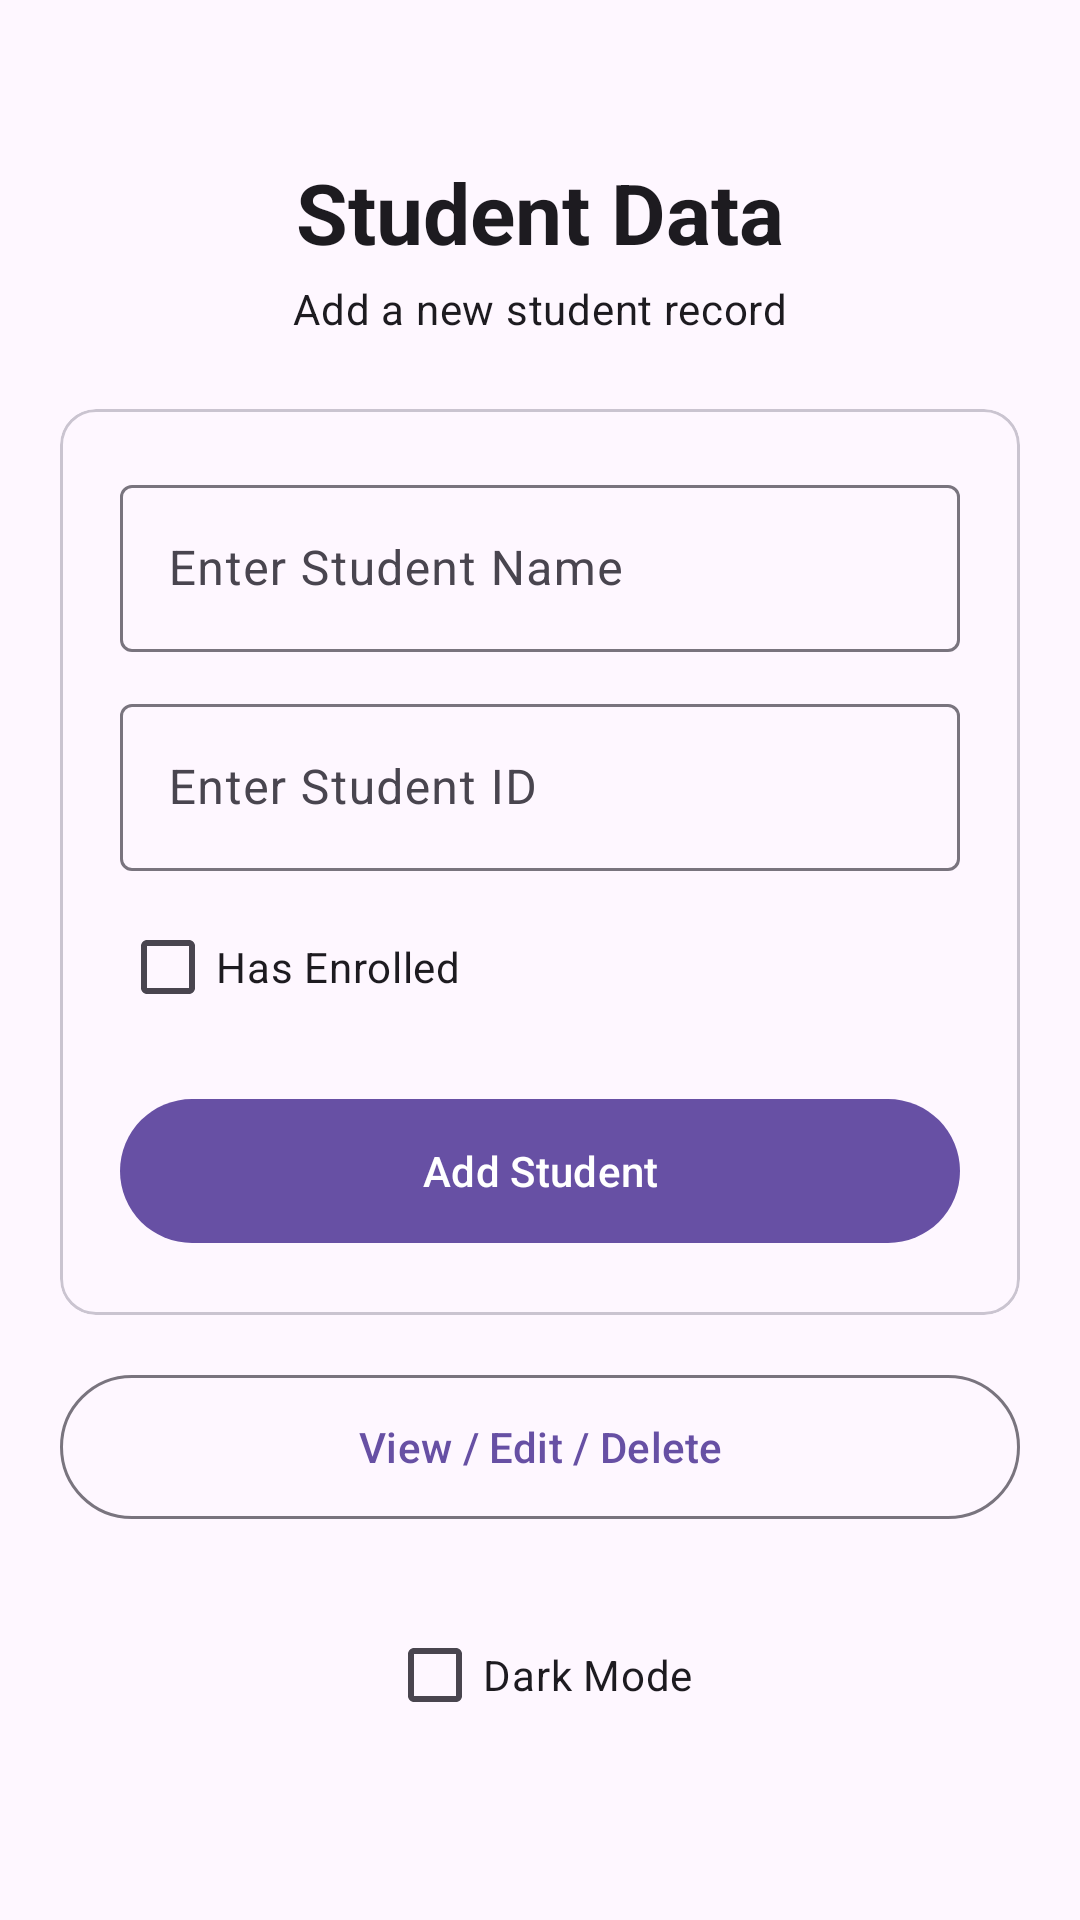

Produce the Android XML layout that renders to this screen, including the resource entries it uses.
<!-- AndroidManifest.xml: application theme Theme.ExamMobile_Oca -->
<!-- res/layout/activity_main.xml -->
<?xml version="1.0" encoding="utf-8"?>
<ScrollView xmlns:android="http://schemas.android.com/apk/res/android"
    xmlns:tools="http://schemas.android.com/tools"
    android:id="@+id/main"
    android:layout_width="match_parent"
    android:layout_height="match_parent"
    android:fillViewport="true"
    tools:context=".MainActivity">

    <LinearLayout
        android:layout_width="match_parent"
        android:layout_height="wrap_content"
        android:orientation="vertical"
        android:padding="20dp">

        <TextView
            android:layout_width="match_parent"
            android:layout_height="wrap_content"
            android:layout_marginTop="32dp"
            android:gravity="center"
            android:text="Student Data"
            android:textAppearance="?attr/textAppearanceHeadlineMedium"
            android:textStyle="bold" />

        <TextView
            android:layout_width="match_parent"
            android:layout_height="wrap_content"
            android:layout_marginTop="4dp"
            android:gravity="center"
            android:text="Add a new student record"
            android:textAppearance="?attr/textAppearanceBodyMedium" />

        <com.google.android.material.card.MaterialCardView
            style="@style/Widget.Material3.CardView.Outlined"
            android:layout_width="match_parent"
            android:layout_height="wrap_content"
            android:layout_marginTop="24dp">

            <LinearLayout
                android:layout_width="match_parent"
                android:layout_height="wrap_content"
                android:orientation="vertical"
                android:padding="20dp">

                <com.google.android.material.textfield.TextInputLayout
                    android:id="@+id/layoutName"
                    style="@style/Widget.Material3.TextInputLayout.OutlinedBox"
                    android:layout_width="match_parent"
                    android:layout_height="wrap_content"
                    android:hint="Enter Student Name">

                    <com.google.android.material.textfield.TextInputEditText
                        android:id="@+id/editName"
                        android:layout_width="match_parent"
                        android:layout_height="wrap_content"
                        android:inputType="textPersonName|textCapWords" />
                </com.google.android.material.textfield.TextInputLayout>

                <com.google.android.material.textfield.TextInputLayout
                    android:id="@+id/layoutStudentId"
                    style="@style/Widget.Material3.TextInputLayout.OutlinedBox"
                    android:layout_width="match_parent"
                    android:layout_height="wrap_content"
                    android:layout_marginTop="12dp"
                    android:hint="Enter Student ID">

                    <com.google.android.material.textfield.TextInputEditText
                        android:id="@+id/editStudentId"
                        android:layout_width="match_parent"
                        android:layout_height="wrap_content"
                        android:inputType="number" />
                </com.google.android.material.textfield.TextInputLayout>

                <com.google.android.material.checkbox.MaterialCheckBox
                    android:id="@+id/checkEnrolled"
                    android:layout_width="wrap_content"
                    android:layout_height="wrap_content"
                    android:layout_marginTop="8dp"
                    android:text="Has Enrolled" />

                <com.google.android.material.button.MaterialButton
                    android:id="@+id/btnAdd"
                    android:layout_width="match_parent"
                    android:layout_height="56dp"
                    android:layout_marginTop="16dp"
                    android:text="Add Student" />
            </LinearLayout>
        </com.google.android.material.card.MaterialCardView>

        <com.google.android.material.button.MaterialButton
            android:id="@+id/btnView"
            style="@style/Widget.Material3.Button.OutlinedButton"
            android:layout_width="match_parent"
            android:layout_height="56dp"
            android:layout_marginTop="16dp"
            android:text="View / Edit / Delete" />

        <com.google.android.material.checkbox.MaterialCheckBox
            android:id="@+id/checkDark"
            android:layout_width="wrap_content"
            android:layout_height="wrap_content"
            android:layout_gravity="center_horizontal"
            android:layout_marginTop="24dp"
            android:text="Dark Mode" />
    </LinearLayout>
</ScrollView>
<!-- resources referenced by this layout -->
<resources>
  <style name="Theme.ExamMobile_Oca" parent="Base.Theme.ExamMobile_Oca" />
  <style name="Base.Theme.ExamMobile_Oca" parent="Theme.Material3.DayNight.NoActionBar">
          
          
      </style>
</resources>
